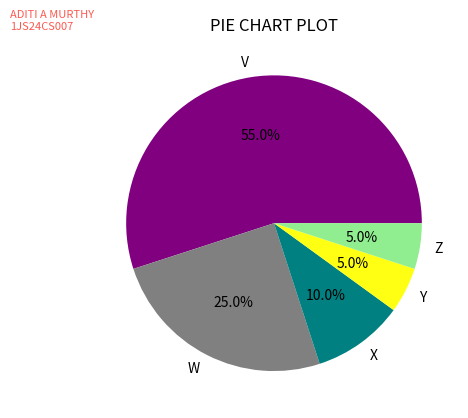

This chart was generated by the following Python code:
'''
WAPP to demonstrate how to draw a pie chart using matplotlib.
'''

import matplotlib.pyplot as plt

labels=['V','W','X','Y','Z']
sizes=[55,25,10,5,5]
colors=['purple','grey','teal','#FFFF14','lightgreen']
plt.pie(sizes,colors=colors,labels=labels,autopct="%1.1f%%")
plt.title('PIE CHART PLOT')
#plt.figtext(0.02, 0.02, 'ADITI A MURTHY\n1JS24CS007',color='#FC5A50',fontsize=8, ha='left')
plt.figtext(0.1, 0.90, 'ADITI A MURTHY\n1JS24CS007',color='#FC5A50',fontsize=8, ha='left')

plt.show()
